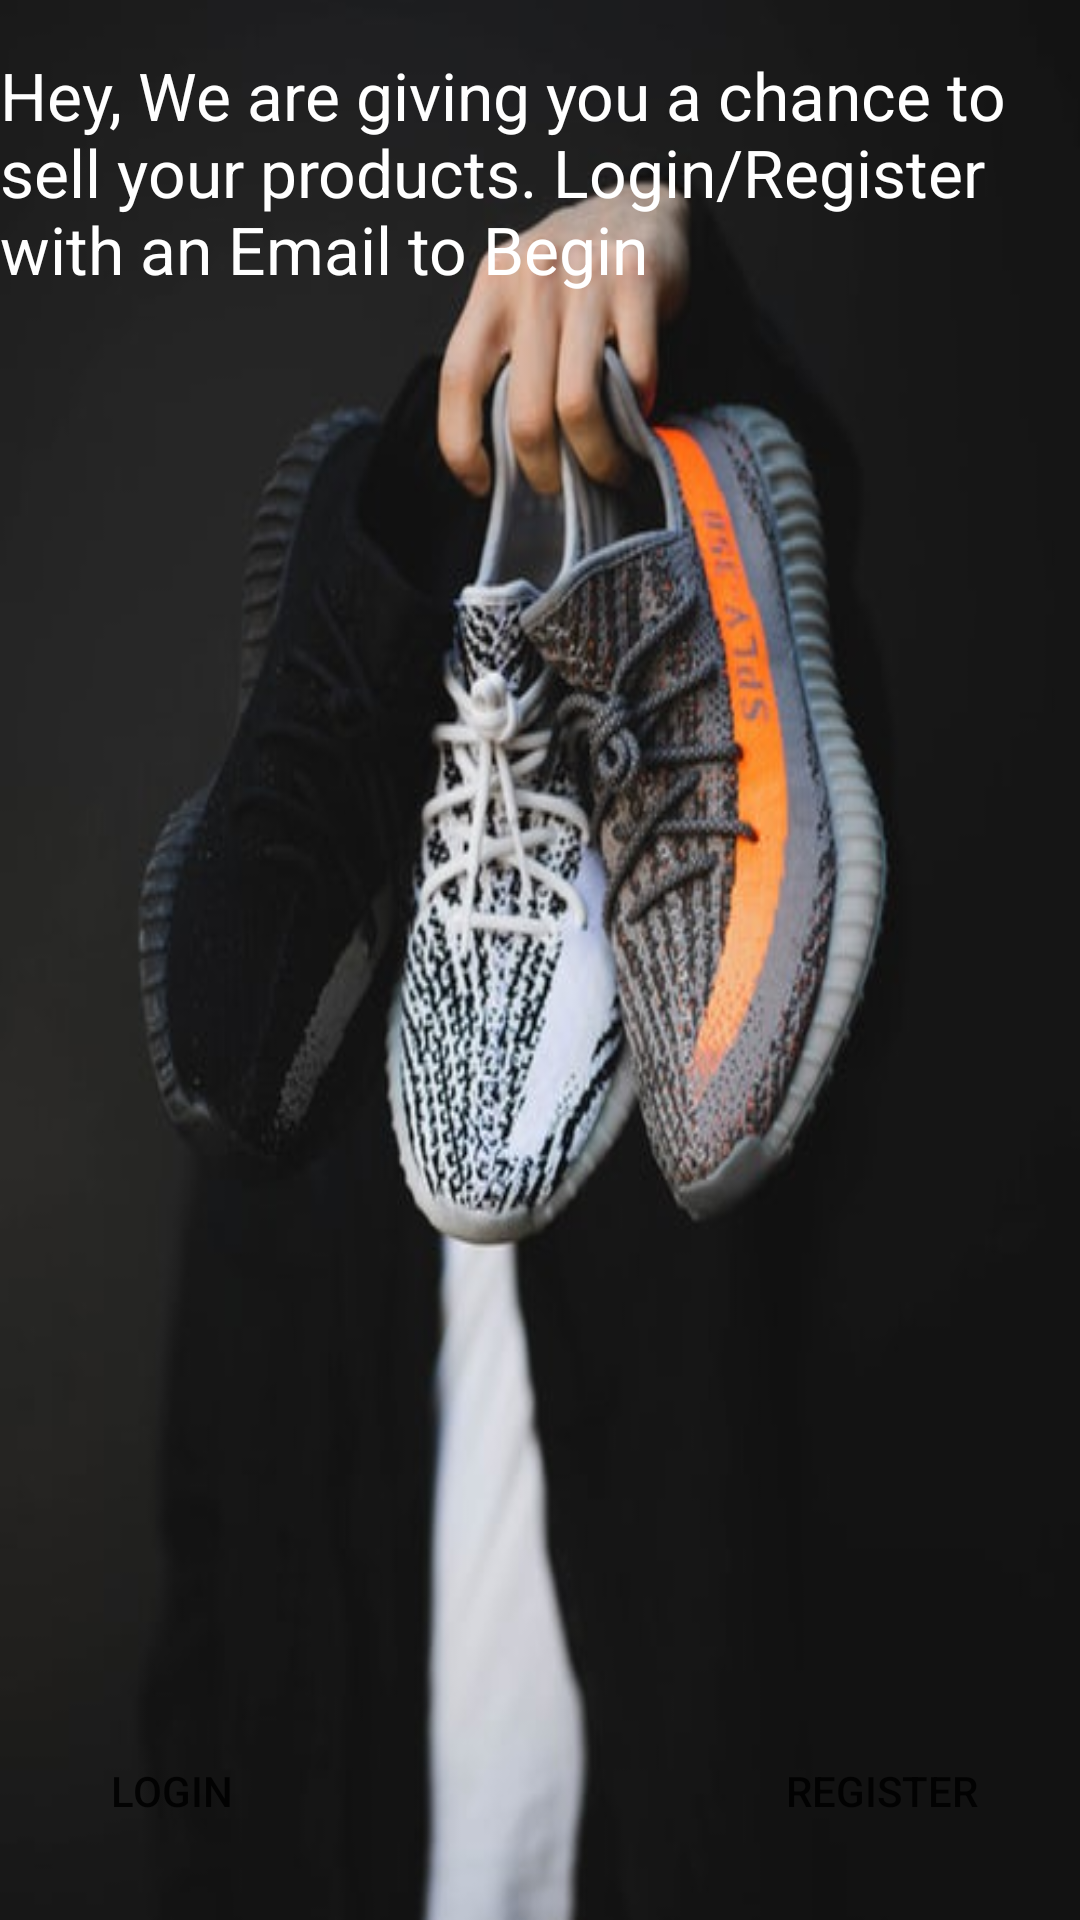

Produce the Android XML layout that renders to this screen, including the resource entries it uses.
<!-- AndroidManifest.xml: application theme AppTheme -->
<!-- res/layout/fragment_notifications.xml -->
<?xml version="1.0" encoding="utf-8"?>
<RelativeLayout xmlns:android="http://schemas.android.com/apk/res/android"
    xmlns:app="http://schemas.android.com/apk/res-auto"
    android:layout_width="match_parent"
    android:layout_height="match_parent"
    xmlns:Tools="http://schemas.android.com/tools"
    android:background="@drawable/sneaker_background"
    Tools:Content = ".NotificationsFragment" >

    <TextView
        android:layout_width="wrap_content"
        android:layout_height="wrap_content"
        android:layout_alignParentTop="true"
        android:layout_centerHorizontal="true"
        android:textColor="@color/white"
        android:layout_marginTop="17dp"
        android:text="Hey, We are giving you a chance to sell your products. Login/Register with an Email to Begin"
        android:textAppearance="@style/Base.TextAppearance.AppCompat.Large" />

    <Button
        android:id="@+id/btnLogin"
        android:layout_width="wrap_content"
        android:layout_height="wrap_content"
        android:layout_alignParentBottom="true"
        android:layout_alignParentStart="true"
        android:layout_marginBottom="19dp"
        android:layout_marginStart="13dp"
        android:background="@drawable/button_bg"
        android:text="Login" />

    <Button
        android:id="@+id/btnRegister"
        android:layout_width="106dp"
        android:layout_height="wrap_content"
        android:layout_alignParentEnd="true"
        android:layout_alignTop="@+id/btnLogin"
        android:layout_marginEnd="13dp"
        android:background="@drawable/button_bg"
        android:text="Register" />

</RelativeLayout>
<!-- resources referenced by this layout -->
<resources>
  <color name="white">#FFFFFF</color>
  <!-- drawable sneaker_background: jpg bitmap (drawable, 33562 bytes) -->
  <style name="AppTheme" parent="Base.Theme.AppCompat.Light.DarkActionBar">
          
          <item name="colorPrimary">@color/colorPrimary</item>
          <item name="colorPrimaryDark">@color/colorPrimaryDark</item>
          <item name="colorAccent">@color/colorAccent</item>
      </style>
  <color name="colorPrimary">#278be3</color>
  <color name="colorPrimaryDark">#0f5998</color>
  <color name="colorAccent">#4075a2</color>
</resources>
